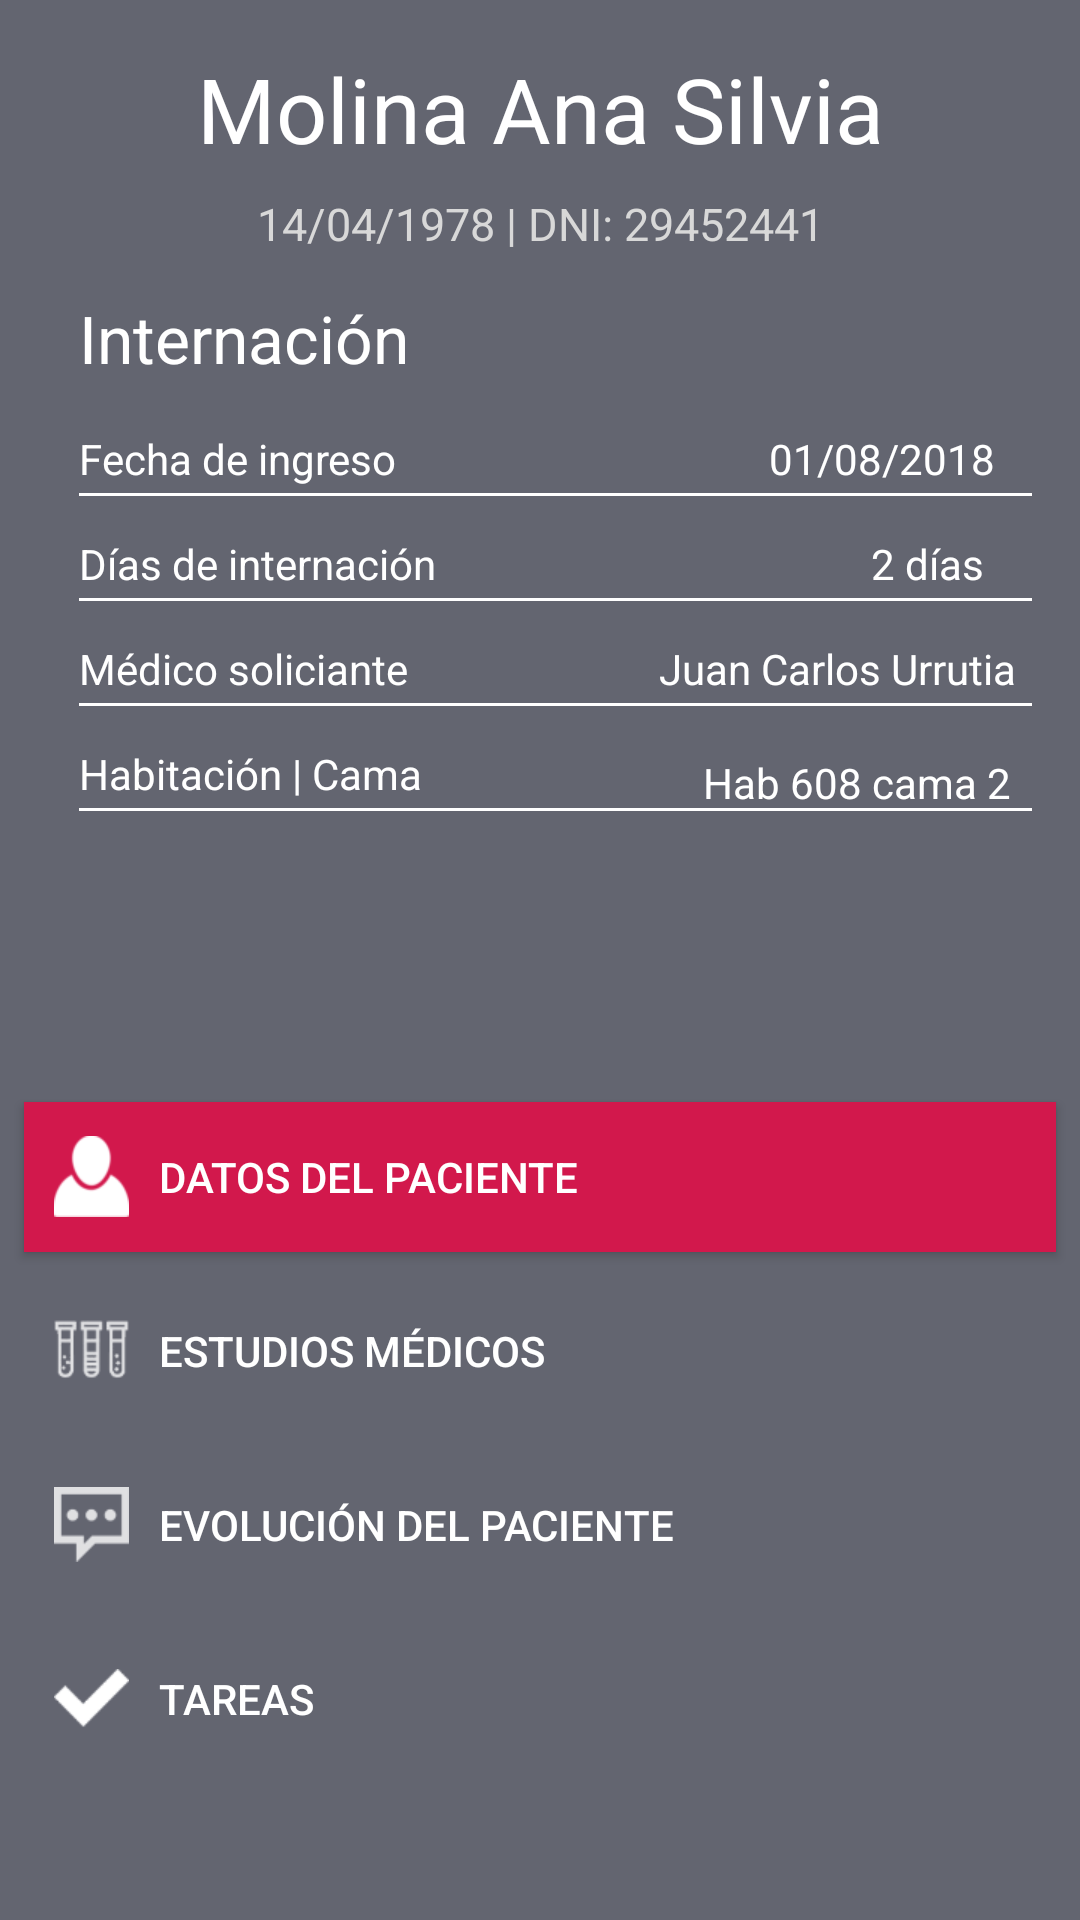

Write the Android layout XML for this screen, with the resource values it uses.
<!-- AndroidManifest.xml: application theme AppTheme -->
<!-- res/layout/panel_izquierdo.xml -->
<?xml version="1.0" encoding="utf-8"?>
<android.support.constraint.ConstraintLayout
    xmlns:android="http://schemas.android.com/apk/res/android"
    xmlns:app="http://schemas.android.com/apk/res-auto"
    xmlns:tools="http://schemas.android.com/tools"
    android:layout_width="match_parent"
    android:layout_height="match_parent"
    android:background="@color/panel_izquierdo">


    <TextView
        android:id="@+id/txtNombrePac"
        android:layout_width="wrap_content"
        android:layout_height="wrap_content"
        android:layout_marginTop="16dp"
        android:text="Molina Ana Silvia"
        android:textColor="@color/blanco"
        android:textSize="30sp"
        app:layout_constraintEnd_toEndOf="parent"
        app:layout_constraintStart_toStartOf="parent"
        app:layout_constraintTop_toTopOf="parent" />

    <TextView
        android:id="@+id/txtDni"
        android:layout_width="wrap_content"
        android:layout_height="wrap_content"
        android:layout_marginTop="8dp"
        android:text="14/04/1978 | DNI: 29452441"
        android:textSize="15sp"
        android:textColor="@color/no_title"
        app:layout_constraintEnd_toEndOf="parent"
        app:layout_constraintStart_toStartOf="parent"
        app:layout_constraintTop_toBottomOf="@+id/txtNombrePac" />

    <TextView
        android:id="@+id/textView5"
        android:layout_width="wrap_content"
        android:layout_height="wrap_content"
        android:layout_marginEnd="8dp"
        android:layout_marginStart="8dp"
        android:layout_marginTop="8dp"
        android:text="Internación"
        android:textColor="@color/blanco"
        android:textSize="22sp"
        app:layout_constraintBottom_toBottomOf="parent"
        app:layout_constraintEnd_toEndOf="parent"
        app:layout_constraintHorizontal_bias="0.078"
        app:layout_constraintStart_toStartOf="parent"
        app:layout_constraintTop_toBottomOf="@+id/txtDni"
        app:layout_constraintVertical_bias="0.00999999" />

    <TextView
        android:id="@+id/textView6"
        android:layout_width="wrap_content"
        android:layout_height="wrap_content"
        android:layout_marginEnd="8dp"
        android:layout_marginTop="16dp"
        android:text="Fecha de ingreso"
        android:textColor="@color/blanco"
        app:layout_constraintEnd_toEndOf="parent"
        app:layout_constraintHorizontal_bias="0.0"
        app:layout_constraintStart_toStartOf="@+id/textView5"
        app:layout_constraintTop_toBottomOf="@+id/textView5" />

    <TextView
        android:id="@+id/textView7"
        android:layout_width="wrap_content"
        android:layout_height="wrap_content"
        android:layout_marginEnd="8dp"
        android:layout_marginTop="16dp"
        android:text="Días de internación"
        android:textColor="@color/blanco"
        app:layout_constraintEnd_toEndOf="parent"
        app:layout_constraintHorizontal_bias="0.0"
        app:layout_constraintStart_toStartOf="@+id/textView6"
        app:layout_constraintTop_toBottomOf="@+id/textView6" />

    <TextView
        android:id="@+id/textView9"
        android:layout_width="wrap_content"
        android:layout_height="wrap_content"
        android:layout_marginEnd="8dp"
        android:layout_marginTop="16dp"
        android:text="Médico soliciante"
        android:textColor="@color/blanco"
        app:layout_constraintEnd_toEndOf="parent"
        app:layout_constraintHorizontal_bias="0.0"
        app:layout_constraintStart_toStartOf="@+id/textView7"
        app:layout_constraintTop_toBottomOf="@+id/textView7" />

    <TextView
        android:id="@+id/textView10"
        android:layout_width="wrap_content"
        android:layout_height="wrap_content"
        android:layout_marginEnd="8dp"
        android:layout_marginTop="16dp"
        android:text="Habitación | Cama"
        android:textColor="@color/blanco"
        app:layout_constraintEnd_toEndOf="parent"
        app:layout_constraintHorizontal_bias="0.0"
        app:layout_constraintStart_toStartOf="@+id/textView9"
        app:layout_constraintTop_toBottomOf="@+id/textView9" />

    <View
        android:id="@+id/view"
        android:layout_width="0dp"
        android:layout_height="1dp"
        android:layout_marginEnd="16dp"
        android:layout_marginTop="2dp"
        android:background="@color/blanco"
        app:layout_constraintEnd_toEndOf="parent"
        app:layout_constraintHorizontal_bias="0.0"
        app:layout_constraintStart_toStartOf="@+id/textView9"
        app:layout_constraintTop_toBottomOf="@+id/textView9" />

    <View
        android:id="@+id/view4"
        android:layout_width="0dp"
        android:layout_height="1dp"
        android:layout_marginEnd="16dp"
        android:layout_marginTop="2dp"
        android:background="@color/blanco"
        app:layout_constraintEnd_toEndOf="parent"
        app:layout_constraintStart_toStartOf="@+id/textView10"
        app:layout_constraintTop_toBottomOf="@+id/textView10" />

    <View
        android:id="@+id/view3"
        android:layout_width="0dp"
        android:layout_height="1dp"
        android:layout_marginEnd="16dp"
        android:layout_marginTop="2dp"
        android:background="@color/blanco"
        app:layout_constraintEnd_toEndOf="parent"
        app:layout_constraintHorizontal_bias="0.02"
        app:layout_constraintStart_toStartOf="@+id/textView7"
        app:layout_constraintTop_toBottomOf="@+id/textView7" />

    <View
        android:id="@+id/view2"
        android:layout_width="0dp"
        android:layout_height="1dp"
        android:layout_marginEnd="16dp"
        android:layout_marginTop="2dp"
        android:background="@color/blanco"
        app:layout_constraintEnd_toEndOf="parent"
        app:layout_constraintHorizontal_bias="0.0"
        app:layout_constraintStart_toStartOf="@+id/textView6"
        app:layout_constraintTop_toBottomOf="@+id/textView6" />

    <TextView
        android:id="@+id/txtFecInternacion"
        android:layout_width="wrap_content"
        android:layout_height="wrap_content"
        android:layout_marginEnd="8dp"
        android:layout_marginStart="8dp"
        android:text="01/08/2018"
        android:textColor="@color/blanco"
        app:layout_constraintBottom_toBottomOf="@+id/textView6"
        app:layout_constraintEnd_toEndOf="parent"
        app:layout_constraintHorizontal_bias="0.85"
        app:layout_constraintStart_toEndOf="@+id/textView6"
        app:layout_constraintTop_toTopOf="@+id/textView6" />

    <TextView
        android:id="@+id/txtDiasInternacion"
        android:layout_width="wrap_content"
        android:layout_height="wrap_content"
        android:layout_marginEnd="8dp"
        android:layout_marginStart="8dp"
        android:text="2 días"
        android:textColor="@color/blanco"
        app:layout_constraintBottom_toBottomOf="@+id/textView7"
        app:layout_constraintEnd_toEndOf="parent"
        app:layout_constraintHorizontal_bias="0.85"
        app:layout_constraintStart_toEndOf="@+id/textView7"
        app:layout_constraintTop_toTopOf="@+id/textView7" />

    <TextView
        android:id="@+id/txtMedico"
        android:layout_width="wrap_content"
        android:layout_height="wrap_content"
        android:layout_marginEnd="8dp"
        android:layout_marginStart="8dp"
        android:text="Juan Carlos Urrutia"
        android:textColor="@color/blanco"
        app:layout_constraintBottom_toBottomOf="@+id/textView9"
        app:layout_constraintEnd_toEndOf="parent"
        app:layout_constraintHorizontal_bias="0.85"
        app:layout_constraintStart_toEndOf="@+id/textView9"
        app:layout_constraintTop_toTopOf="@+id/textView9" />

    <TextView
        android:id="@+id/txtCama"
        android:layout_width="wrap_content"
        android:layout_height="wrap_content"
        android:layout_marginBottom="2dp"
        android:layout_marginEnd="8dp"
        android:layout_marginStart="8dp"
        android:layout_marginTop="8dp"
        android:text="Hab 608 cama 2"
        android:textColor="@color/blanco"
        app:layout_constraintBottom_toBottomOf="@+id/textView10"
        app:layout_constraintEnd_toEndOf="parent"
        app:layout_constraintHorizontal_bias="0.85"
        app:layout_constraintStart_toEndOf="@+id/textView10"
        app:layout_constraintTop_toTopOf="@+id/textView10" />

    <Button
        android:id="@+id/btnDatosPaciente"
        android:layout_width="0dp"
        android:layout_height="50dp"
        android:layout_marginStart="8dp"
        android:layout_marginTop="100dp"
        android:layout_marginEnd="8dp"
        android:background="@color/fondo_botones_menu"
        android:drawableLeft="@drawable/user_blanco"
        android:drawablePadding="10dp"
        android:padding="10dp"
        android:text="Datos del paciente"
        android:textAlignment="textStart"
        android:textColor="@android:color/white"
        app:layout_constraintEnd_toEndOf="parent"
        app:layout_constraintStart_toStartOf="parent"
        app:layout_constraintTop_toBottomOf="@+id/textView10" />

    <Button
        android:id="@+id/btnEstudiosMedicos"
        android:layout_width="0dp"
        android:layout_height="50dp"
        android:layout_marginStart="8dp"
        android:layout_marginTop="8dp"
        android:layout_marginEnd="8dp"
        android:background="@android:color/transparent"
        android:drawableLeft="@drawable/ic_estudios"
        android:drawablePadding="10dp"
        android:padding="10dp"
        android:text="Estudios médicos"
        android:textAlignment="textStart"
        android:textColor="@android:color/white"
        app:layout_constraintEnd_toEndOf="parent"
        app:layout_constraintHorizontal_bias="0.502"
        app:layout_constraintStart_toStartOf="parent"
        app:layout_constraintTop_toBottomOf="@+id/btnDatosPaciente" />

    <Button
        android:id="@+id/btnEvolucion"
        android:layout_width="0dp"
        android:layout_height="50dp"
        android:layout_marginStart="8dp"
        android:layout_marginTop="8dp"
        android:layout_marginEnd="8dp"
        android:background="@android:color/transparent"
        android:drawableLeft="@drawable/ic_evolucion"
        android:drawablePadding="10dp"
        android:padding="10dp"
        android:text="Evolución del paciente"
        android:textAlignment="textStart"
        android:textColor="@android:color/white"
        app:layout_constraintEnd_toEndOf="parent"
        app:layout_constraintStart_toStartOf="parent"
        app:layout_constraintTop_toBottomOf="@+id/btnEstudiosMedicos" />

    <Button
        android:id="@+id/btnTareas"
        android:layout_width="0dp"
        android:layout_height="50dp"
        android:layout_marginStart="8dp"
        android:layout_marginTop="8dp"
        android:layout_marginEnd="8dp"
        android:layout_marginBottom="8dp"
        android:background="@android:color/transparent"
        android:drawableLeft="@drawable/ic_tareas"
        android:drawablePadding="10dp"
        android:padding="10dp"
        android:text="Tareas"
        android:textAlignment="textStart"
        android:textColor="@android:color/white"
        app:layout_constraintBottom_toBottomOf="parent"
        app:layout_constraintEnd_toEndOf="parent"
        app:layout_constraintStart_toStartOf="parent"
        app:layout_constraintTop_toBottomOf="@+id/btnEvolucion"
        app:layout_constraintVertical_bias="0.0" />
</android.support.constraint.ConstraintLayout>
<!-- resources referenced by this layout -->
<resources>
  <color name="blanco">#FFFFFF</color>
  <color name="fondo_botones_menu">#D2184C</color>
  <color name="no_title">#D8D8D8</color>
  <color name="panel_izquierdo">#636570</color>
  <!-- drawable ic_estudios: png bitmap (drawable-xhdpi, 1802 bytes) -->
  <!-- drawable ic_evolucion: png bitmap (drawable-xhdpi, 833 bytes) -->
  <!-- drawable ic_tareas: png bitmap (drawable-xhdpi, 709 bytes) -->
  <!-- drawable user_blanco: png bitmap (drawable-xhdpi, 1214 bytes) -->
  <style name="AppTheme" parent="Theme.AppCompat.Light.NoActionBar">
          
          <item name="colorPrimary">@color/colorPrimary</item>
          <item name="colorPrimaryDark">@color/colorPrimaryDark</item>
          <item name="colorAccent">@color/colorAccent</item>
      </style>
  <color name="colorPrimary">#BB291F</color>
  <color name="colorPrimaryDark">#1D2527</color>
  <color name="colorAccent">#FF4081</color>
</resources>
